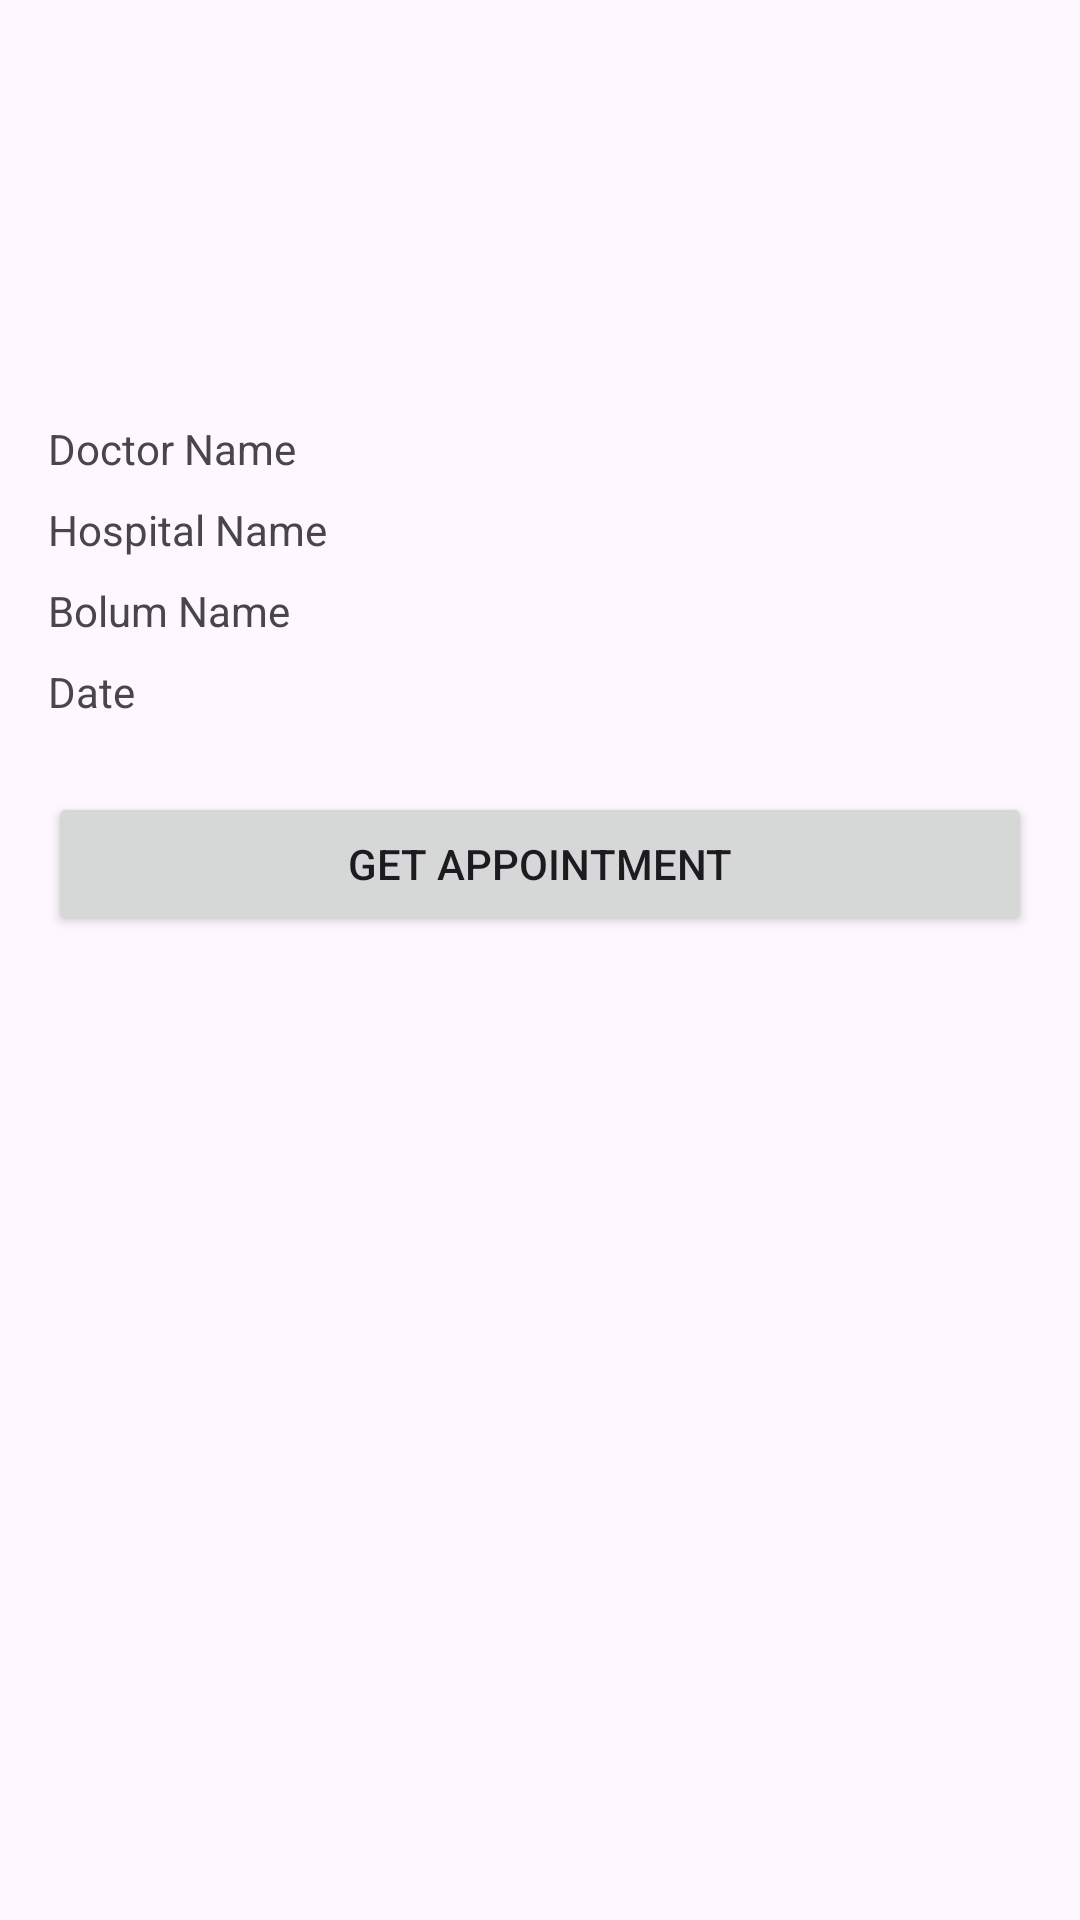

Here is an Android app screen rendered from its layout file. Give the layout XML and the strings, colors and styles it references.
<!-- AndroidManifest.xml: application theme Theme.Appointment_center -->
<!-- res/layout/recycler_row.xml -->
<?xml version="1.0" encoding="utf-8"?>
<LinearLayout xmlns:android="http://schemas.android.com/apk/res/android"
    xmlns:tools="http://schemas.android.com/tools"
    android:layout_width="match_parent"
    android:layout_height="match_parent"
    android:orientation="vertical"
    android:padding="16dp">

    <ImageView
        android:id="@+id/imageView"
        android:layout_width="117dp"
        android:layout_height="108dp"
        android:src="@drawable/ic_launcher_foreground"
        android:layout_marginBottom="16dp"/>

    <TextView
        android:id="@+id/randevudoktorText"
        android:layout_width="wrap_content"
        android:layout_height="wrap_content"
        android:text="Doctor Name" />

    <TextView
        android:id="@+id/randevuhastaneText"
        android:layout_width="wrap_content"
        android:layout_height="wrap_content"
        android:layout_marginTop="8dp"
        android:text="Hospital Name" />

    <TextView
        android:id="@+id/randevubolumText"
        android:layout_width="wrap_content"
        android:layout_height="wrap_content"
        android:layout_marginTop="8dp"
        android:text="Bolum Name" />

    <TextView
        android:id="@+id/randevutarihText"
        android:layout_width="wrap_content"
        android:layout_height="wrap_content"
        android:layout_marginTop="8dp"
        android:gravity="center"
        android:text="Date" />

    <Button
        android:id="@+id/randevualsinClicked"
        android:layout_width="match_parent"
        android:layout_height="wrap_content"
        android:layout_marginTop="24dp"
        android:text="Get Appointment" />

</LinearLayout>
<!-- resources referenced by this layout -->
<resources>
  <style name="Theme.Appointment_center" parent="Base.Theme.Appointment_center" />
  <style name="Base.Theme.Appointment_center" parent="Theme.Material3.DayNight.NoActionBar">
          
          
      </style>
</resources>
